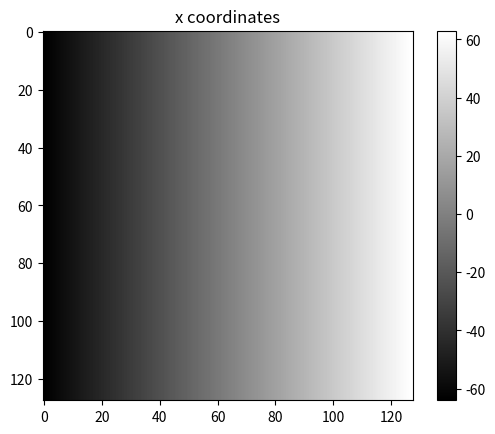
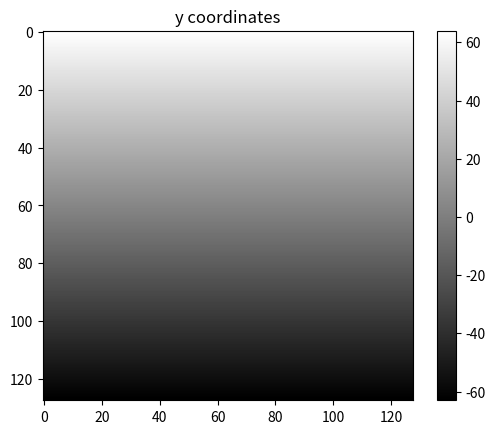
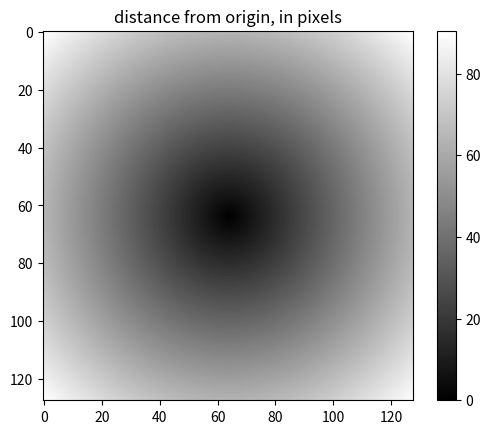
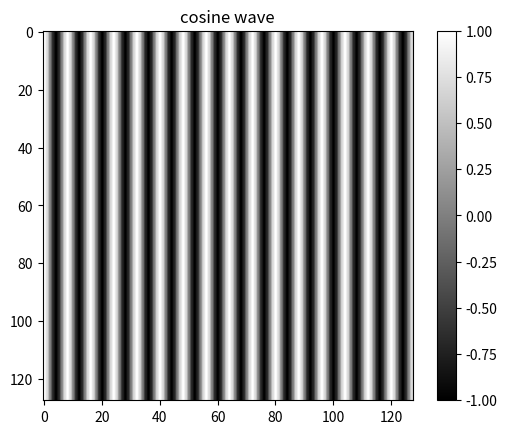
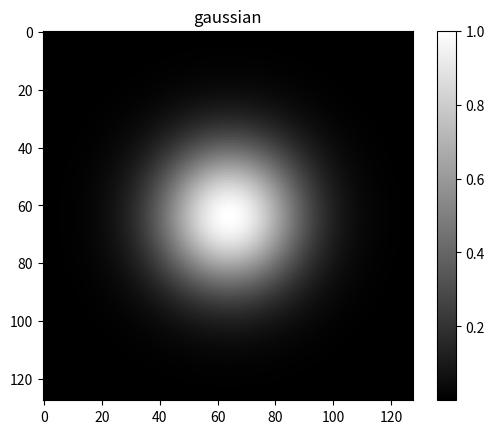
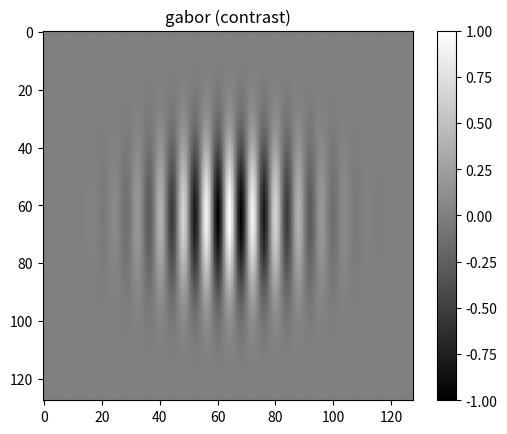
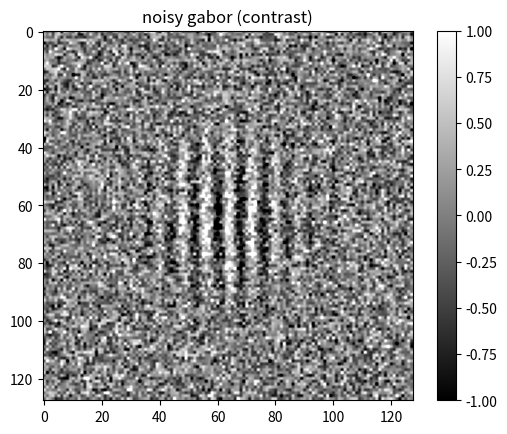
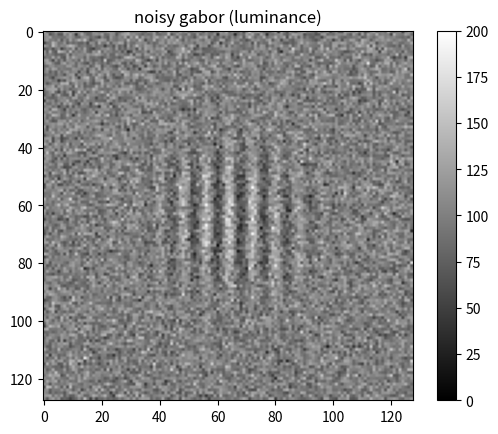
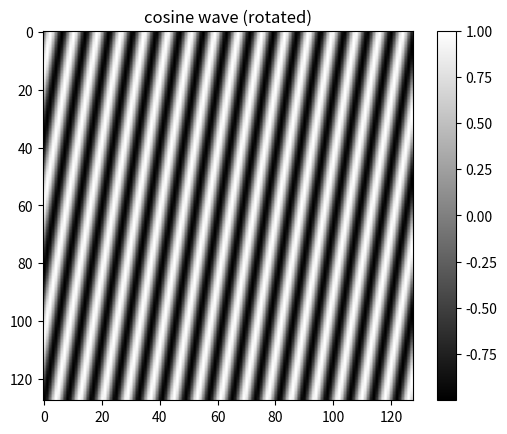

The matplotlib source for these figures, in order:
# numpy_image.py  Making image matrices with numpy

import numpy as np
from matplotlib import pyplot as plt

# define a function to show greyscale images
def imgrey(x, title='', **kwargs):
    plt.imshow(x, cmap='gray', interpolation=None, **kwargs)
    plt.colorbar()
    plt.title(title)
    plt.show()

# make (x,y) coordinate matrices
n = 128
midn = np.floor(n/2)
xy = np.arange(0, n) - midn
xmat, ymat = np.meshgrid(xy, -xy)

# show coordinate matrices
imgrey(xmat, 'x coordinates')
imgrey(ymat, 'y coordinates')

# make a matrix encoding distance from the origin, in pixels
dmat = np.sqrt(xmat**2 + ymat**2)
imgrey(dmat, 'distance from origin, in pixels')

# make a cosine wave image
wavelength = 8
cosmat = np.cos(2*np.pi*xmat/wavelength)
imgrey(cosmat, 'cosine wave')

# make a Gaussian image
sigma = 10
windowmat = np.exp( -(dmat**2)/(2*np.pi*(sigma**2)) )
imgrey(windowmat, 'gaussian')

# make a cosine-phase Gabor
gabormat = windowmat * cosmat
imgrey(gabormat, 'gabor (contrast)', vmin=-1, vmax=1)

# add noise to the gabor
stimmat = gabormat + np.random.normal(loc=0, scale=0.5, size=gabormat.shape)
imgrey(stimmat, 'noisy gabor (contrast)', vmin=-1, vmax=1)

# convert to positive-valued luminances that we could show on a calibrated monitor
bglum = 100               # background luminance
signal_contrast = 0.50    # Weber contrast = (foreground - background)/background
signalmat = signal_contrast * gabormat  # this works because the max value in gabormat is 1.0
noisemat = np.random.normal(loc=0, scale=0.2, size=signalmat.shape)
stimmat = signalmat + noisemat
lummat = bglum*(1 + stimmat)
imgrey(lummat, 'noisy gabor (luminance)', vmin=0, vmax=200)

# going back a few steps, here's how rotate values in the coordinate matrices
theta = 10 * (np.pi/180)  # 10 degrees, converted to radians
xrmat = np.cos(theta)*xmat - np.sin(theta)*ymat
yrmat = np.sin(theta)*xmat + np.cos(theta)*ymat

# if we make an image using these rotated coordinate matrices, then the image is rotated
wavelength = 8
cosmat = np.cos(2*np.pi*xrmat/wavelength)
imgrey(cosmat, 'cosine wave (rotated)')
